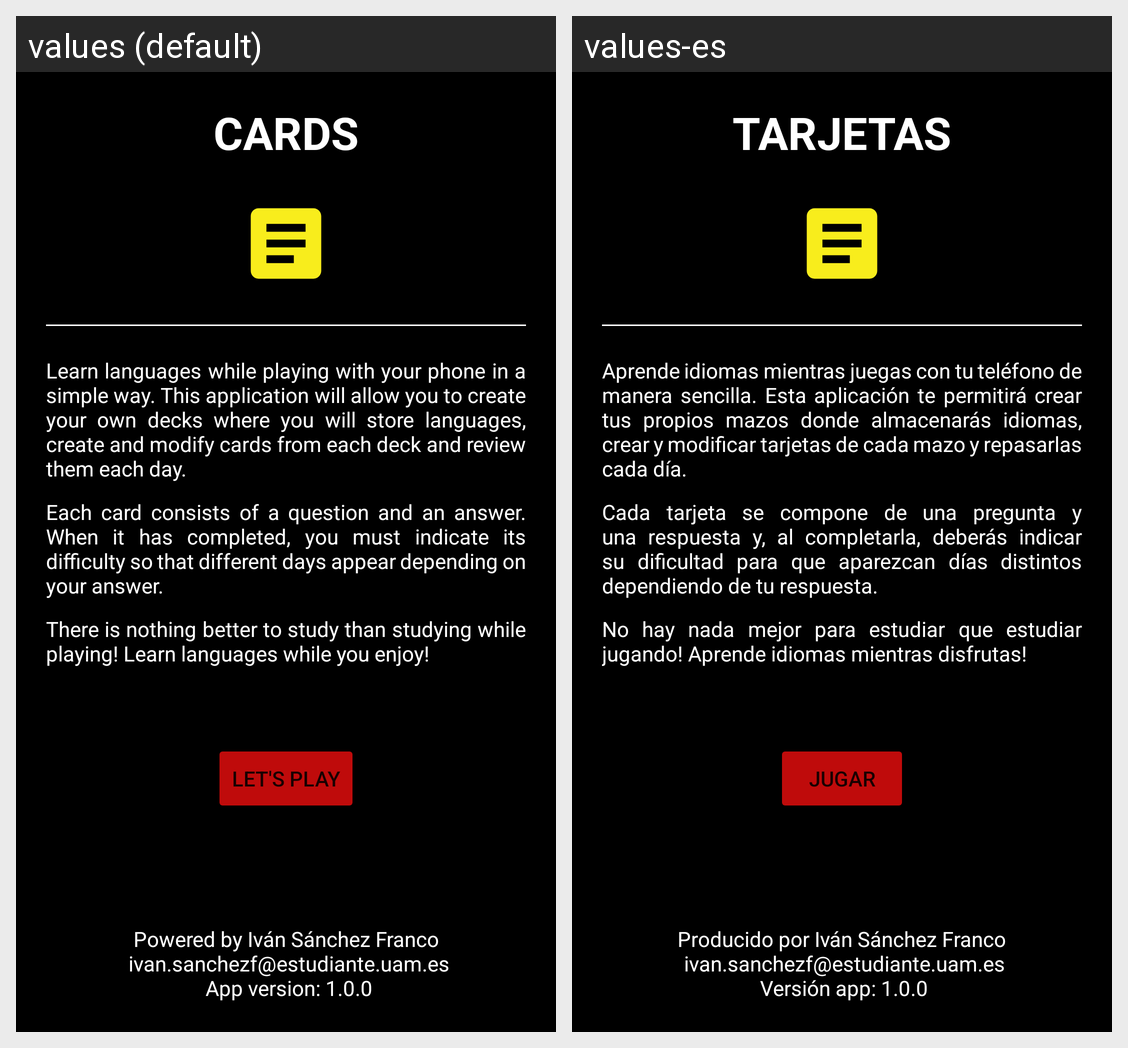

Strings drawn on this Android screen and how each of the app's shown locales translates them:
Android screen res/layout/fragment_about.xml rendered under 2 locales, left to right: values (default), values-es. Device: Nexus 5 (rendered at 1080×1920; each locale shown at half size, 540×960, under a caption strip naming it); theme Theme.Cards.
Strings drawn on this screen, with the default value and each locale's value (text and hints the layout hard-codes, and strings that could not be matched under every locale, appear in the picture but are not listed):

about_title
  values: CARDS
  values-es: TARJETAS

about_description_app1
  values: Learn languages while playing with your phone in a simple way. This application will allow you to create your own decks where you will store languages, create and modify cards from each deck and review them each day.
  values-es: Aprende idiomas mientras juegas con tu teléfono de manera sencilla. Esta aplicación te permitirá crear tus propios mazos donde almacenarás idiomas, crear y modificar tarjetas de cada mazo y repasarlas cada día.

about_description_app2
  values: Each card consists of a question and an answer. When it has completed, you must indicate its difficulty so that different days appear depending on your answer.
  values-es: Cada tarjeta se compone de una pregunta y una respuesta y, al completarla, deberás indicar su dificultad para que aparezcan días distintos dependiendo de tu respuesta.

about_description_app3
  values: There is nothing better to study than studying while playing! Learn languages while you enjoy!
  values-es: No hay nada mejor para estudiar que estudiar jugando! Aprende idiomas mientras disfrutas!

about_button
  values: Let's play
  values-es: Jugar

about_author_data_version
  values: Powered by Iván Sánchez Franco
       ivan.sanchezf@estudiante.uam.es
       App version: 1.0.0
  values-es: Producido por Iván Sánchez Franco
       ivan.sanchezf@estudiante.uam.es
       Versión app: 1.0.0
